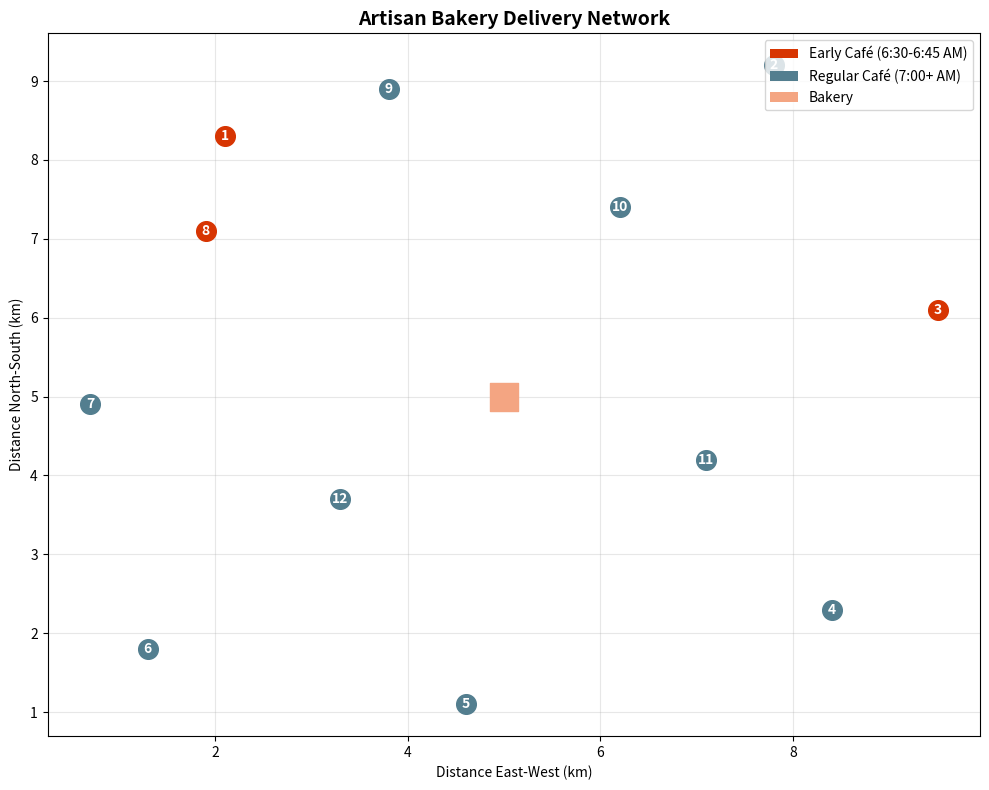

Recreate this plot in Python. (Note: this script raises an exception after producing the figure.)
# ---
# jupyter:
#   jupytext:
#     text_representation:
#       extension: .py
#       format_name: percent
#       format_version: '1.3'
#       jupytext_version: 1.18.1
#   kernelspec:
#     display_name: Python 3 (ipykernel)
#     language: python
#     name: python3
# [redacted]
# ---

# %% [markdown]
# # Competition - The Bakery Delivery Route
#
# Management Science - Artisan Bakery
#
# # Client Briefing: Artisan Bakery
#
# ## The Morning Delivery Crisis
#
# **Master Baker’s Message:**
#
# *“Every morning at 5 AM, our delivery van leaves with fresh bread for 12
# cafés across the city. Our driver currently takes over 3 hours using his
# ‘intuition’ for the route. The fuel costs are killing us, and worse,
# some cafés get their bread late.*
#
# *Three of our premium clients open early at 6:30 AM and absolutely MUST
# have their bread by then. The others open at 7:00 AM or later. We’re
# spending €80+ daily in excess fuel and labor costs. That’s €29,200 per
# year!*
#
# *Can you optimize our morning delivery route? We need a solution that
# handles our early-bird cafés and minimizes total distance. Help us
# deliver happiness more efficiently!“*
#
# ## The Challenge
#
# ### Your Mission
#
# Design an optimal delivery route for Artisan Bakery that: 1. Visits all
# 12 cafés exactly once 2. Prioritizes 3 early-opening cafés (must arrive
# by 6:30 AM) 3. Minimizes total distance traveled 4. Returns to the
# bakery
#
# ### Business Context
#
# -   **Current situation:** 3+ hours, driver’s intuition, frequent late
#     deliveries
# -   **Cost structure:**
#     -   Fuel: €1.80 per km
#     -   Driver: €35 per hour
#     -   Late penalty: €50 per late delivery (damages reputation)
# -   **Vehicle:** One delivery van, 40 km/h average speed in morning
#     traffic
#
# ### Success Metrics
#
# Your solution will be evaluated on: 1. **Total distance** (primary
# metric) 2. **Time window compliance** (meeting early café deadlines) 3.
# **Solution quality** vs. other teams 4. **Presentation clarity** (can
# the driver understand it?)
#
# ## Data & Starter Code

# %%
import numpy as np
import pandas as pd
import matplotlib.pyplot as plt
import math
from datetime import datetime, timedelta

# Set seed for consistency across all teams
np.random.seed(2025)

# Bakery location (city center)
bakery_location = (5.0, 5.0)

# 12 Café locations (x, y) in kilometers from city origin
cafe_locations = [
    (2.1, 8.3),   # Café 1: Sunrise Bistro (EARLY - 6:30 AM)
    (7.8, 9.2),   # Café 2: The Daily Grind
    (9.5, 6.1),   # Café 3: Café Europa (EARLY - 6:30 AM)
    (8.4, 2.3),   # Café 4: Corner Coffee
    (4.6, 1.1),   # Café 5: South Side Café
    (1.3, 1.8),   # Café 6: West End Espresso
    (0.7, 4.9),   # Café 7: Riverside Roast
    (1.9, 7.1),   # Café 8: Morning Glory (EARLY - 6:45 AM)
    (3.8, 8.9),   # Café 9: Hilltop Haven
    (6.2, 7.4),   # Café 10: Central Perk
    (7.1, 4.2),   # Café 11: Midtown Munch
    (3.3, 3.7),   # Café 12: Old Town Oven
]

# Café names and opening times
cafe_info = pd.DataFrame({
    'cafe_id': range(1, 13),
    'name': [
        'Sunrise Bistro', 'The Daily Grind', 'Café Europa', 'Corner Coffee',
        'South Side Café', 'West End Espresso', 'Riverside Roast', 'Morning Glory',
        'Hilltop Haven', 'Central Perk', 'Midtown Munch', 'Old Town Oven'
    ],
    'x': [loc[0] for loc in cafe_locations],
    'y': [loc[1] for loc in cafe_locations],
    'opening_time': [
        '06:30', '07:00', '06:30', '07:15',  # Cafés 1-4
        '07:30', '07:00', '07:00', '06:45',  # Cafés 5-8
        '07:15', '07:00', '07:30', '07:00'   # Cafés 9-12
    ],
    'time_window': [
        'EARLY', 'Regular', 'EARLY', 'Regular',  # Cafés 1-4
        'Regular', 'Regular', 'Regular', 'EARLY',  # Cafés 5-8
        'Regular', 'Regular', 'Regular', 'Regular'  # Cafés 9-12
    ]
})

# Display the café information
print("CAFÉ INFORMATION:")
print("=" * 60)
print(cafe_info.to_string(index=False))
print("\n" + "=" * 60)
print(f"Bakery location: {bakery_location}")
print(f"Departure time: 5:00 AM")
print(f"Average speed: 40 km/h")
print("\nEARLY cafés (must arrive before opening):")
for _, row in cafe_info[cafe_info['time_window'] == 'EARLY'].iterrows():
    print(f"  - {row['name']} (Café {row['cafe_id']}): Opens at {row['opening_time']}")


# %% [markdown]
# ### Helper Functions Provided

# %%
def calculate_distance(point1, point2):
    """Calculate Euclidean distance between two points."""
    return np.sqrt((point2[0] - point1[0])**2 + (point2[1] - point1[1])**2)

def create_distance_matrix(bakery_loc, cafe_locs):
    """Create a distance matrix for all locations."""
    all_locations = [bakery_loc] + cafe_locs
    n = len(all_locations)
    distances = np.zeros((n, n))

    for i in range(n):
        for j in range(n):
            if i != j:
                distances[i][j] = calculate_distance(all_locations[i], all_locations[j])

    return distances

def calculate_route_distance(route, distance_matrix):
    """Calculate total distance for a route (returns to start)."""
    total = distance_matrix[0][route[0]]  # Bakery to first
    for i in range(len(route) - 1):
        total += distance_matrix[route[i]][route[i+1]]
    total += distance_matrix[route[-1]][0]  # Last to bakery
    return total

def calculate_arrival_times(route, distance_matrix, start_time="05:00", speed_kmh=40):
    """Calculate arrival time at each café."""
    arrivals = []
    current_time = datetime.strptime(start_time, "%H:%M")

    # Time to first café
    travel_minutes = (distance_matrix[0][route[0]] / speed_kmh) * 60
    current_time += timedelta(minutes=travel_minutes)
    arrivals.append(current_time.strftime("%H:%M"))

    # Time between cafés
    for i in range(len(route) - 1):
        travel_minutes = (distance_matrix[route[i]][route[i+1]] / speed_kmh) * 60
        current_time += timedelta(minutes=travel_minutes + 2)  # 2 min delivery time
        arrivals.append(current_time.strftime("%H:%M"))

    return arrivals

def check_time_windows(route, distance_matrix, cafe_info):
    """Check if route meets time window constraints."""
    arrivals = calculate_arrival_times(route, distance_matrix)
    violations = []

    for i, cafe_idx in enumerate(route):
        cafe = cafe_info.iloc[cafe_idx - 1]
        arrival = arrivals[i]
        opening = cafe['opening_time']

        if cafe['time_window'] == 'EARLY' and arrival > opening:
            violations.append({
                'cafe': cafe['name'],
                'arrival': arrival,
                'opening': opening,
                'late_by': (datetime.strptime(arrival, "%H:%M") -
                          datetime.strptime(opening, "%H:%M")).seconds // 60
            })

    return violations

# Create distance matrix
distance_matrix = create_distance_matrix(bakery_location, cafe_locations)
print("\nDistance matrix created. Ready to optimize!")


# %% [markdown]
# ### Visualization Function

# %%
def visualize_route(route, cafe_info, bakery_loc, title="Delivery Route"):
    """Visualize the delivery route on a map."""
    plt.figure(figsize=(10, 8))

    # Plot cafés
    for _, cafe in cafe_info.iterrows():
        color = '#D73502' if cafe['time_window'] == 'EARLY' else '#537E8F'
        plt.scatter(cafe['x'], cafe['y'], s=200, c=color, zorder=3)
        plt.annotate(f"{cafe['cafe_id']}", (cafe['x'], cafe['y']),
                    ha='center', va='center', color='white', fontweight='bold')

    # Plot bakery
    plt.scatter(bakery_loc[0], bakery_loc[1], s=400, c='#F4A582',
               marker='s', zorder=3, label='Bakery')

    # Plot route if provided
    if route:
        route_x = [bakery_loc[0]]
        route_y = [bakery_loc[1]]
        for cafe_id in route:
            cafe = cafe_info.iloc[cafe_id - 1]
            route_x.append(cafe['x'])
            route_y.append(cafe['y'])
        route_x.append(bakery_loc[0])
        route_y.append(bakery_loc[1])

        plt.plot(route_x, route_y, 'o-', color='gray', linewidth=2,
                markersize=0, alpha=0.6)

        # Add route order annotations
        for i, cafe_id in enumerate(route, 1):
            cafe = cafe_info.iloc[cafe_id - 1]
            plt.annotate(f"#{i}", (cafe['x'], cafe['y']),
                        xytext=(10, 10), textcoords='offset points',
                        fontsize=8, color='black')

    plt.xlabel('Distance East-West (km)')
    plt.ylabel('Distance North-South (km)')
    plt.title(title, fontsize=14, fontweight='bold')
    plt.grid(True, alpha=0.3)

    # Legend
    from matplotlib.patches import Patch
    legend_elements = [
        Patch(facecolor='#D73502', label='Early Café (6:30-6:45 AM)'),
        Patch(facecolor='#537E8F', label='Regular Café (7:00+ AM)'),
        Patch(facecolor='#F4A582', label='Bakery')
    ]
    plt.legend(handles=legend_elements, loc='upper right')

    plt.tight_layout()
    plt.show()

# Show the initial problem
visualize_route([], cafe_info, bakery_location, "Artisan Bakery Delivery Network")


# %% [markdown]
# ## Your Task
#
# ### Required Implementation
#
# Using the provided data and helper functions, implement:
#
# 1.  **Construction Algorithm** (choose one or try multiple):
#     -   Nearest Neighbor (start from bakery)
#     -   Nearest Neighbor with early cafés first
#     -   Your own creative approach
# 2.  **Improvement Algorithm**:
#     -   2-opt local search
#     -   Or another improvement method
# 3.  **Time Window Handling**:
#     -   Ensure early cafés are visited before their opening times
#     -   You may need to modify your algorithm to prioritize these
#
# ### Template Code Structure

# %%
# YOUR SOLUTION CODE HERE

def build_initial_route(distance_matrix, cafe_info):
    """
    Build an initial route using your chosen method.

    Args:
        distance_matrix: Distance matrix (13x13, index 0 is bakery)
        cafe_info: DataFrame with café information

    Returns:
        List of café IDs in visit order (1-12)
    """
    # YOUR IMPLEMENTATION
    pass

def improve_route(route, distance_matrix, cafe_info):
    """
    Improve the route using local search.

    Args:
        route: Initial route
        distance_matrix: Distance matrix
        cafe_info: DataFrame with café information

    Returns:
        Improved route
    """
    # YOUR IMPLEMENTATION
    pass

# Build and improve your solution
initial_route = build_initial_route(distance_matrix, cafe_info)
final_route = improve_route(initial_route, distance_matrix, cafe_info)

# Calculate metrics
initial_distance = calculate_route_distance(initial_route, distance_matrix)
final_distance = calculate_route_distance(final_route, distance_matrix)
violations = check_time_windows(final_route, distance_matrix, cafe_info)

# Display results
print("SOLUTION SUMMARY")
print("=" * 60)
print(f"Initial route distance: {initial_distance:.2f} km")
print(f"Final route distance: {final_distance:.2f} km")
print(f"Improvement: {initial_distance - final_distance:.2f} km ({(initial_distance - final_distance)/initial_distance*100:.1f}%)")
print(f"\nTime window violations: {len(violations)}")
if violations:
    for v in violations:
        print(f"  - {v['cafe']}: {v['late_by']} minutes late")

print(f"\nEstimated costs:")
print(f"  Fuel: €{final_distance * 1.80:.2f}")
print(f"  Labor: €{(final_distance/40 + 0.2) * 35:.2f}")  # 0.2 hours for deliveries
print(f"  Penalties: €{len(violations) * 50:.2f}")
print(f"  TOTAL: €{final_distance * 1.80 + (final_distance/40 + 0.2) * 35 + len(violations) * 50:.2f}")

# Visualize solution
visualize_route(final_route, cafe_info, bakery_location,
               f"Optimized Route: {final_distance:.2f} km")

# %% [markdown]
# ## Deliverables
#
# ### 1. Code File
#
# Submit your completed code with: - Your construction algorithm - Your
# improvement algorithm - Clear comments explaining your approach - Final
# route and distance
#
# ### 2. One-Slide Presentation (PDF)
#
# Create a single slide containing:
#
# **Title:** Team Name - Artisan Bakery Route Optimization
#
# **Content:** - **Route visualization** (map showing your solution) -
# **Key metrics:** - Total distance: \_\_\_ km - Time window compliance: ✓
# or ✗ for each early café - Daily cost: €*** - **Method summary** (2-3
# bullets): - Construction approach used - Improvement method applied -
# Special handling for time windows - **Business impact:** - Daily
# savings: €*** - Annual savings: €\_\_\_
#
# ### 3. Presentation Preparation
#
# Be ready to present (3 minutes): 1. **Problem understanding** (30 sec):
# What makes this challenging? 2. **Solution approach** (1 min): How did
# you tackle it? 3. **Results** (1 min): Distance, costs, time compliance
# 4. **Key insight** (30 sec): What surprised you or what would you
# recommend?
#
# ## Evaluation Rubric
#
# ### Technical (60%)
#
# -   **Algorithm correctness** (20%): Does it produce valid routes?
# -   **Solution quality** (20%): How good is your distance?
# -   **Time window handling** (20%): Do early cafés get deliveries on
#     time?
#
# ### Analysis (25%)
#
# -   **Metrics calculation** (10%): Accurate costs and times
# -   **Improvement achieved** (10%): How much better than initial?
# -   **Code clarity** (5%): Well-commented and organized
#
# ### Presentation (15%)
#
# -   **Visualization quality** (5%): Clear route display
# -   **Communication** (5%): Can the baker understand your solution?
# -   **Business focus** (5%): Emphasis on practical impact
#
# ## Competition Tips
#
# ### Strategy Suggestions
#
# 1.  **Quick Win:** Start with nearest neighbor, it’s simple and often
#     good enough
#
# 2.  **Time Windows First:** Consider visiting early cafés first, even if
#     slightly suboptimal
#
# 3.  **Multiple Attempts:** Try different starting strategies:
#
#     -   Start with closest early café
#     -   Start with furthest early café
#     -   Regular nearest neighbor then adjust
#
# 4.  **Improvement Focus:** Even basic 2-opt can save 10-20% distance
#
# 5.  **Validation:** Always check time windows! A shorter route that’s
#     late is worse than a longer route on time.
#
# ### Common Pitfalls to Avoid
#
# -   ❌ Forgetting to return to bakery
# -   ❌ Not checking time windows until the end
# -   ❌ Over-optimizing distance at the expense of deadlines
# -   ❌ Starting from a café instead of the bakery
# -   ❌ Not testing your solution with the provided check functions
#
# ### Hints from the Master Baker
#
# *“The early bird cafés are my premium clients - they pay 20% more for
# early delivery. I’d rather drive an extra kilometer than be late to
# them!”*
#
# *“My current driver always does the early cafés first, then figures out
# the rest. Maybe he’s onto something?”*
#
# *“Sometimes the ‘shortest’ route isn’t the best route when you factor in
# traffic patterns and delivery windows.”*
#
# ## Good Luck!
#
# Remember: The goal is a **practical solution** that the bakery can
# actually use tomorrow morning. Perfect optimization is less important
# than reliable, on-time delivery!
#
# **Time Limit:** 60 minutes in class (continue development at home if
# needed)
#
# **May the best route win!** 🥐🚚
